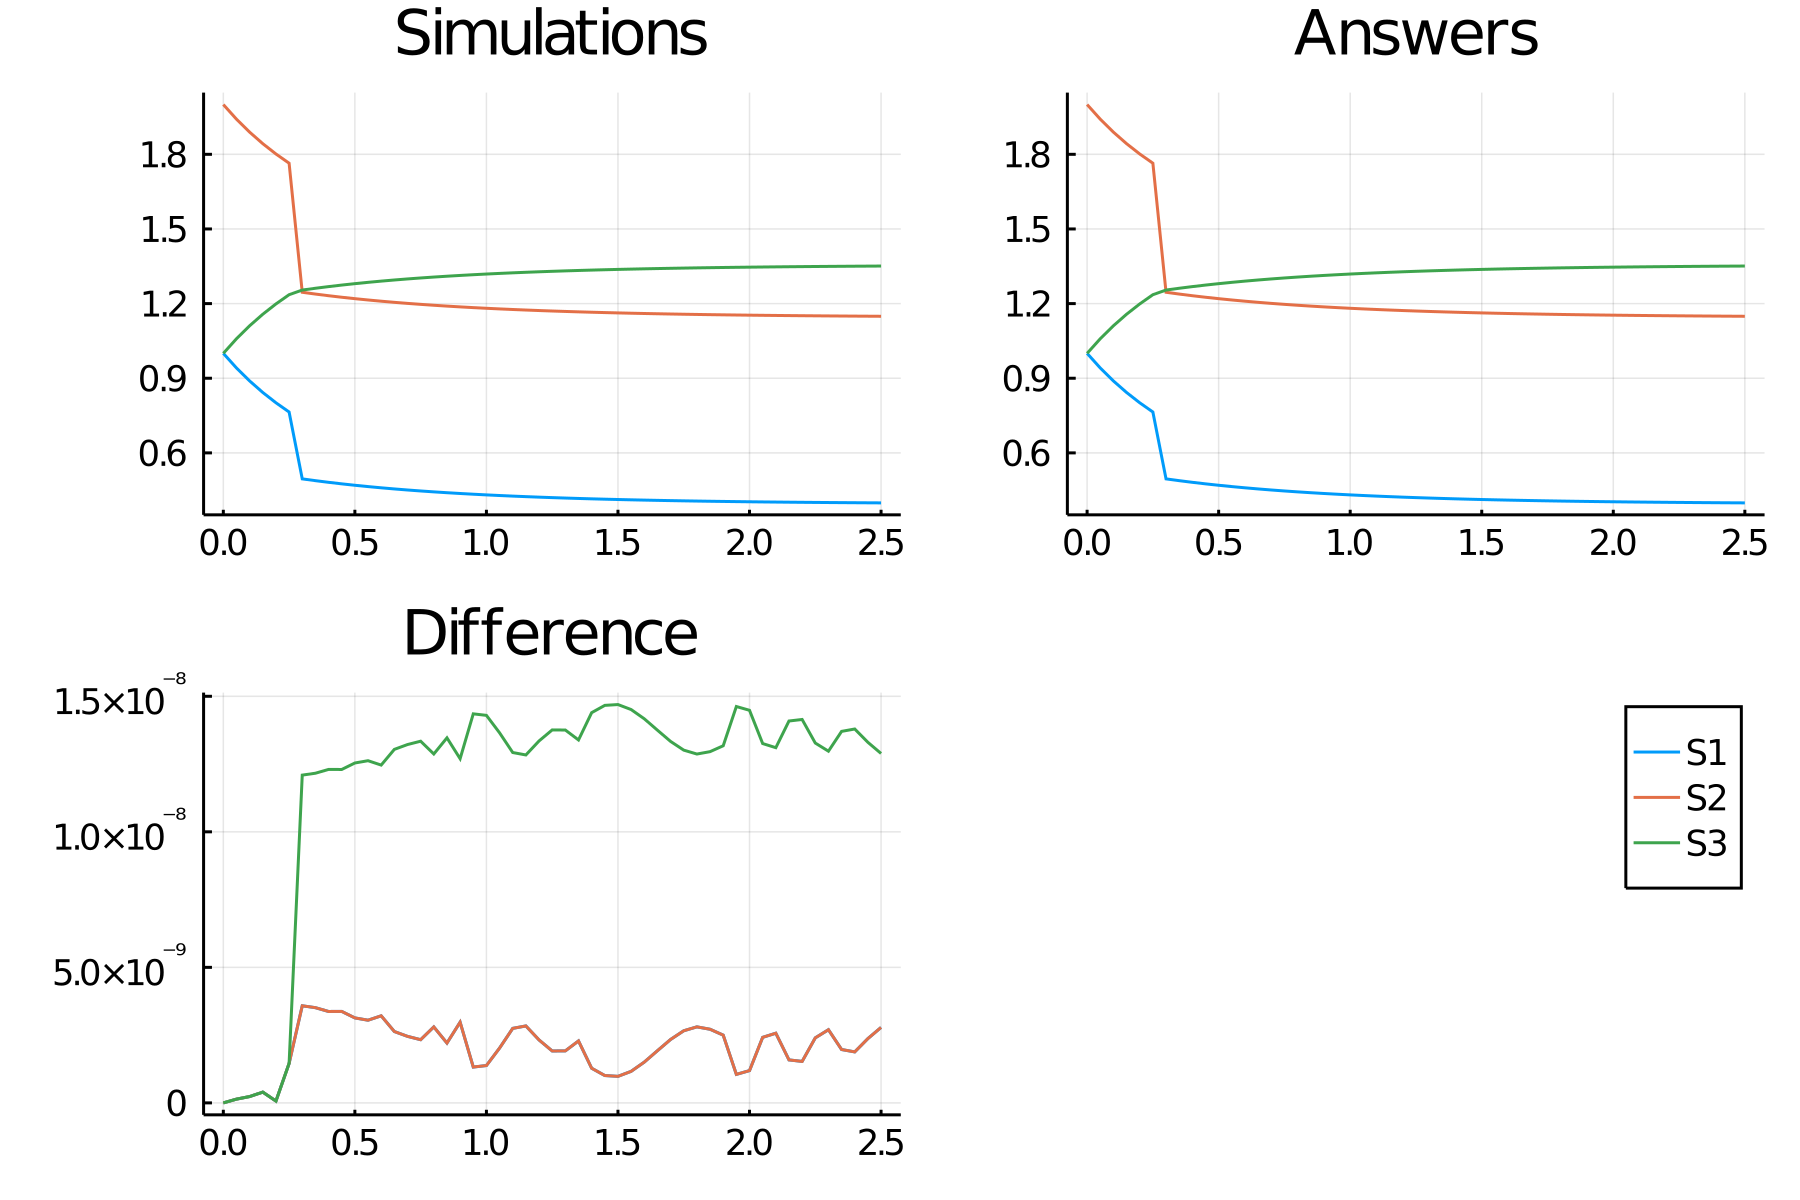

Data behind this chart, as committed beside it:
time, S1_, S2_, S3_
0.0, 1.0, 2.0, 1.0
0.05, 0.9412, 1.941, 1.059
0.1, 0.8891, 1.889, 1.111
0.15, 0.8427, 1.843, 1.157
0.2, 0.8013, 1.801, 1.199
0.25, 0.7642, 1.764, 1.236
0.3, 0.4955, 1.246, 1.254
0.35, 0.4883, 1.238, 1.262
0.4, 0.4817, 1.232, 1.268
0.45, 0.4755, 1.226, 1.274
0.5, 0.4698, 1.22, 1.28
0.55, 0.4646, 1.215, 1.285
0.6, 0.4596, 1.21, 1.29
0.65, 0.4551, 1.205, 1.295
0.7, 0.4509, 1.201, 1.299
0.75, 0.447, 1.197, 1.303
0.8, 0.4433, 1.193, 1.307
0.85, 0.4399, 1.19, 1.31
0.9, 0.4368, 1.187, 1.313
0.95, 0.4339, 1.184, 1.316
1.0, 0.4312, 1.181, 1.319
1.05, 0.4287, 1.179, 1.321
1.1, 0.4263, 1.176, 1.324
1.15, 0.4241, 1.174, 1.326
1.2, 0.4221, 1.172, 1.328
1.25, 0.4202, 1.17, 1.33
1.3, 0.4185, 1.168, 1.332
1.35, 0.4168, 1.167, 1.333
1.4, 0.4153, 1.165, 1.335
1.45, 0.4139, 1.164, 1.336
1.5, 0.4126, 1.163, 1.337
1.55, 0.4114, 1.161, 1.339
1.6, 0.4102, 1.16, 1.34
1.65, 0.4092, 1.159, 1.341
1.7, 0.4082, 1.158, 1.342
1.75, 0.4072, 1.157, 1.343
1.8, 0.4064, 1.156, 1.344
1.85, 0.4056, 1.156, 1.344
1.9, 0.4048, 1.155, 1.345
1.95, 0.4042, 1.154, 1.346
2.0, 0.4035, 1.154, 1.346
2.05, 0.4029, 1.153, 1.347
2.1, 0.4023, 1.152, 1.348
2.15, 0.4018, 1.152, 1.348
2.2, 0.4013, 1.151, 1.349
2.25, 0.4009, 1.151, 1.349
2.3, 0.4005, 1.15, 1.35
2.35, 0.4001, 1.15, 1.35
2.4, 0.3997, 1.15, 1.35
2.45, 0.3994, 1.149, 1.351
2.5, 0.399, 1.149, 1.351
